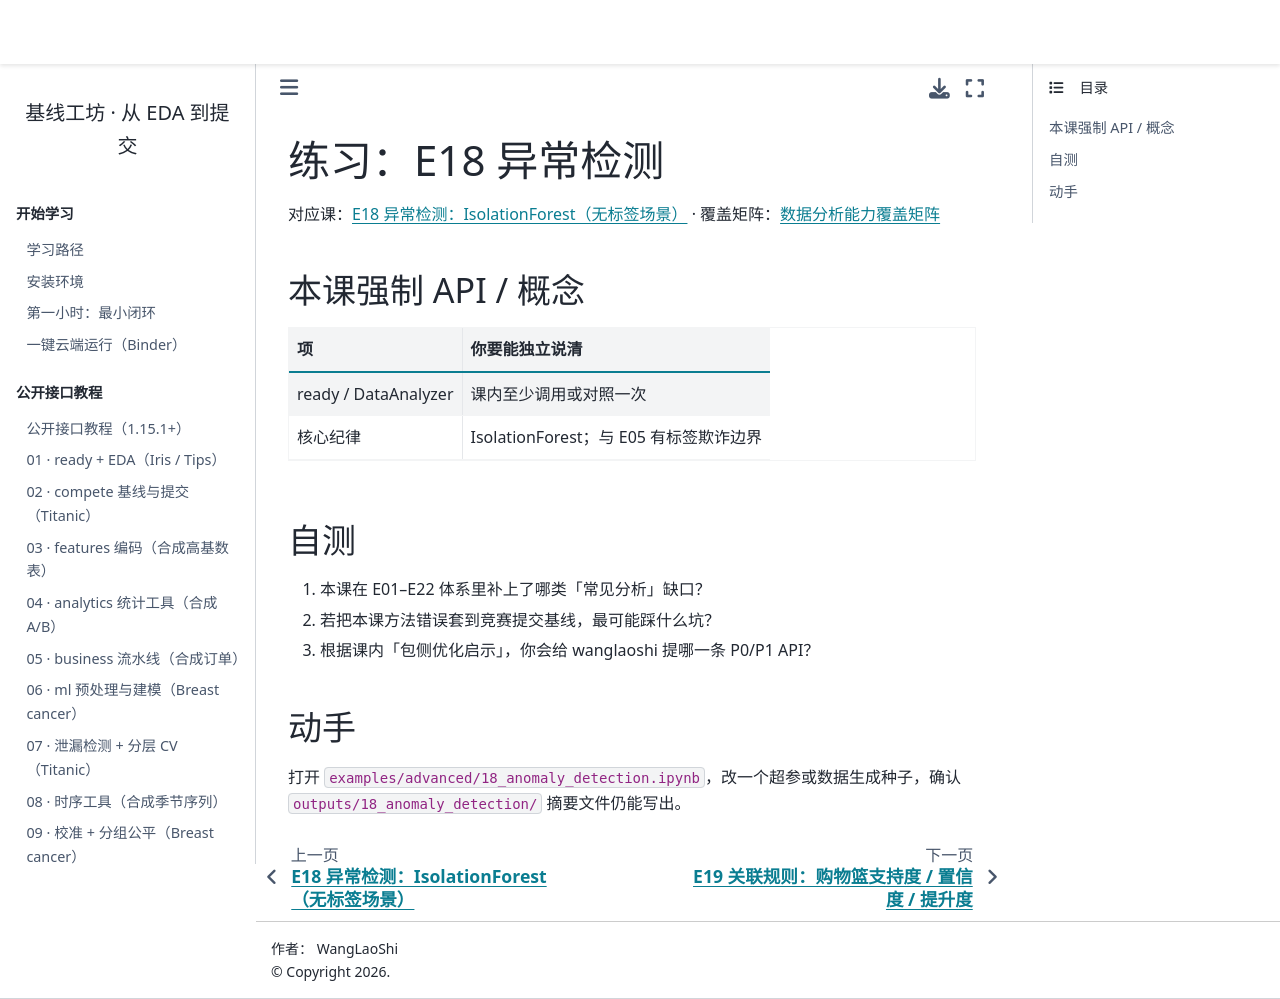

repository: WangLaoShi/wanglaoshi-pypi · page: practice/18_anomaly_detection.html · generator: jekyll

# 练习：E18 异常检测

对应课：{doc}`../cases/18_anomaly_detection` · 覆盖矩阵：{doc}`../reference/analysis-coverage`

## 本课强制 API / 概念

| 项 | 你要能独立说清 |
| --- | --- |
| ready / DataAnalyzer | 课内至少调用或对照一次 |
| 核心纪律 | IsolationForest；与 E05 有标签欺诈边界 |

## 自测

1. 本课在 E01–E22 体系里补上了哪类「常见分析」缺口？
2. 若把本课方法错误套到竞赛提交基线，最可能踩什么坑？
3. 根据课内「包侧优化启示」，你会给 wanglaoshi 提哪一条 P0/P1 API？

## 动手

打开 `examples/advanced/18_anomaly_detection.ipynb`，改一个超参或数据生成种子，确认 `outputs/18_anomaly_detection/` 摘要文件仍能写出。
